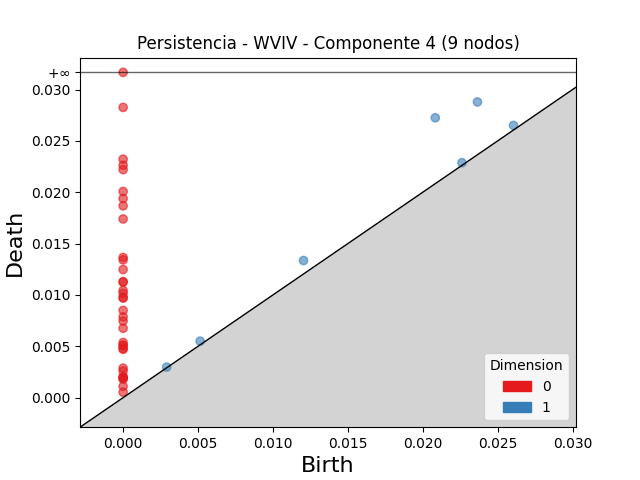

Values plotted in this chart, from the file beside it:
dimension, birth, death
1, 0.02084, 0.02725
1, 0.02365, 0.02879
1, 0.01204, 0.01335
1, 0.02606, 0.0265
1, 0.005137, 0.005499
1, 0.02262, 0.02287
1, 0.002906, 0.002974
0, 0.0, inf
0, 0.0, 0.02826
0, 0.0, 0.02322
0, 0.0, 0.02263
0, 0.0, 0.0222
0, 0.0, 0.02007
0, 0.0, 0.01939
0, 0.0, 0.01868
0, 0.0, 0.01739
0, 0.0, 0.01365
0, 0.0, 0.01341
0, 0.0, 0.01247
0, 0.0, 0.01129
0, 0.0, 0.01125
0, 0.0, 0.01043
0, 0.0, 0.01015
0, 0.0, 0.009751
0, 0.0, 0.009693
0, 0.0, 0.008494
0, 0.0, 0.007867
0, 0.0, 0.007461
0, 0.0, 0.006754
0, 0.0, 0.005368
0, 0.0, 0.00512
0, 0.0, 0.005056
0, 0.0, 0.004795
0, 0.0, 0.004706
0, 0.0, 0.002874
0, 0.0, 0.002588
0, 0.0, 0.002039
0, 0.0, 0.001986
0, 0.0, 0.001881
0, 0.0, 0.001809
0, 0.0, 0.001106
0, 0.0, 0.0005327
